Run: headless pygame with SDL's dummy video driver; simulated clock (each Clock.tick advances the game by its frame time, no real sleeping); random seed 0; keys injected as events and as key.get_pressed() state; no mouse input.
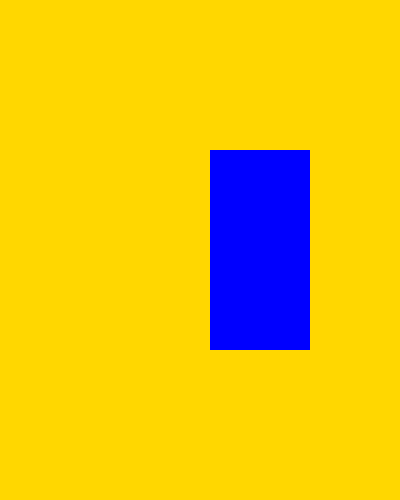
Frame 1 of 4 · flips 1–60 · no input
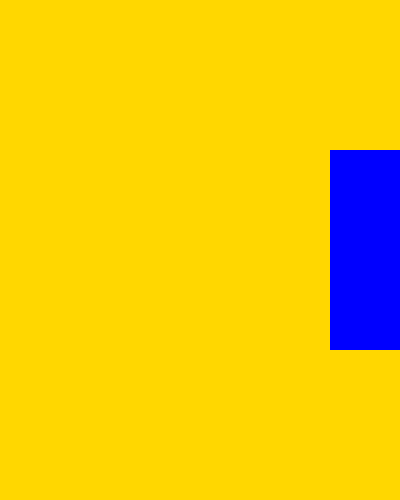
Frame 2 of 4 · flips 61–180 · tapped SPACE, RETURN · held RIGHT (→), D
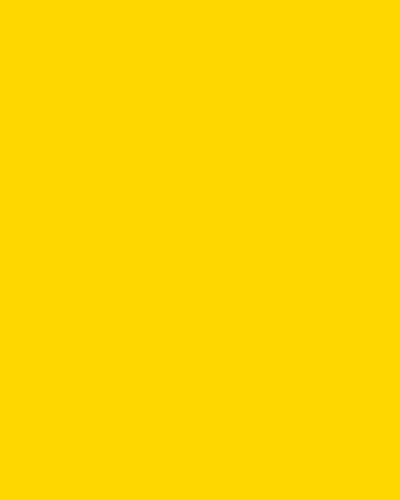
Frame 3 of 4 · flips 181–300 · held DOWN (↓), S
Frame 4 of 4 · flips 301–420 · held LEFT (←), A, UP (↑), W · screen unchanged from frame 3, image omitted

The pygame program that drew these frames:

import pygame
import sys

pygame.init()
screen = pygame.display.set_mode((400, 500))
clock = pygame.time.Clock()

test_surface = pygame.Surface((100, 200))
test_surface.fill((0, 0, 255))
test_rect = test_surface.get_rect(center=(200, 250))

while True :
    for e in pygame.event.get() :
        if e.type == pygame.QUIT :
            pygame.quit()
            sys.exit()

    screen.fill(pygame.Color('gold'))
    test_rect.right += 1
    screen.blit(test_surface, test_rect)

    pygame.display.update()
    clock.tick(60)
